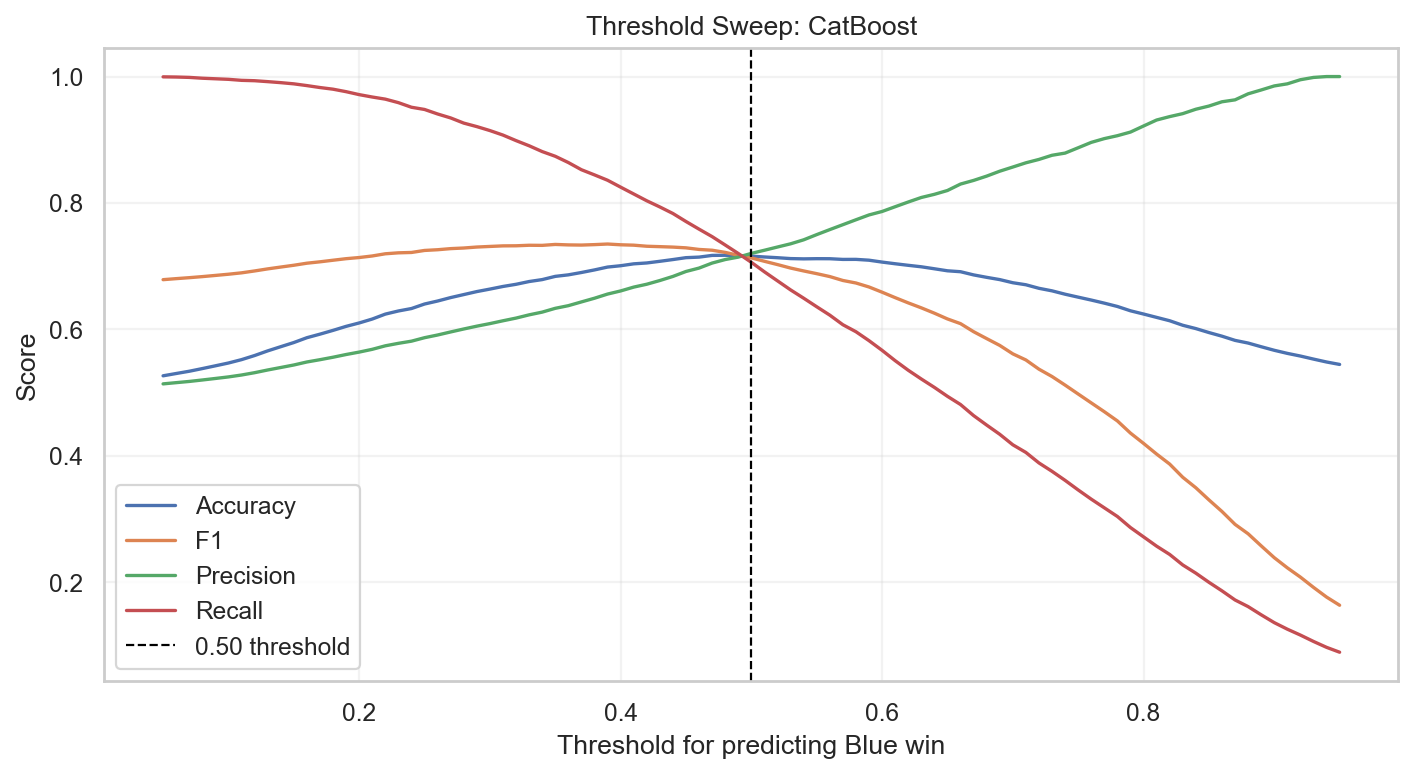

Source data for this figure (header and first rows):
Model, Threshold, Accuracy, F1, Precision, Recall
CatBoost, 0.05, 0.5263, 0.6785, 0.5136, 0.9996
CatBoost, 0.06, 0.53, 0.6801, 0.5155, 0.9993
CatBoost, 0.07, 0.5336, 0.6817, 0.5174, 0.9987
CatBoost, 0.08, 0.5378, 0.6834, 0.5197, 0.9974
CatBoost, 0.09, 0.5422, 0.6852, 0.5221, 0.9965
CatBoost, 0.1, 0.5466, 0.6871, 0.5246, 0.9956
CatBoost, 0.11, 0.5519, 0.6893, 0.5276, 0.994
CatBoost, 0.12, 0.5584, 0.6923, 0.5313, 0.9934
CatBoost, 0.13, 0.5658, 0.6956, 0.5356, 0.992
CatBoost, 0.14, 0.5724, 0.6985, 0.5395, 0.9904
CatBoost, 0.15, 0.579, 0.7013, 0.5435, 0.9885
CatBoost, 0.16, 0.5867, 0.7046, 0.5482, 0.9857
CatBoost, 0.17, 0.5923, 0.7068, 0.5519, 0.9826
CatBoost, 0.18, 0.5982, 0.7093, 0.5557, 0.98
CatBoost, 0.19, 0.6046, 0.7117, 0.56, 0.9761
CatBoost, 0.2, 0.61, 0.7136, 0.5639, 0.9714
CatBoost, 0.21, 0.6162, 0.716, 0.5683, 0.9676
CatBoost, 0.22, 0.624, 0.7195, 0.5738, 0.9643
CatBoost, 0.23, 0.629, 0.721, 0.5777, 0.9587
CatBoost, 0.24, 0.6328, 0.7216, 0.5812, 0.9514
CatBoost, 0.25, 0.64, 0.7248, 0.5867, 0.9479
CatBoost, 0.26, 0.6447, 0.7259, 0.5909, 0.9408
CatBoost, 0.27, 0.6502, 0.7277, 0.5958, 0.9345
CatBoost, 0.28, 0.6549, 0.7286, 0.6005, 0.9263
CatBoost, 0.29, 0.6597, 0.7302, 0.6049, 0.9208
CatBoost, 0.3, 0.6636, 0.7311, 0.609, 0.9145
CatBoost, 0.31, 0.6678, 0.732, 0.6135, 0.9074
CatBoost, 0.32, 0.6712, 0.7321, 0.6177, 0.8986
CatBoost, 0.33, 0.6756, 0.733, 0.6228, 0.8905
CatBoost, 0.34, 0.6786, 0.7328, 0.6272, 0.8813
CatBoost, 0.35, 0.6837, 0.7343, 0.6332, 0.8738
CatBoost, 0.36, 0.6861, 0.7335, 0.6374, 0.8639
CatBoost, 0.37, 0.6899, 0.7333, 0.6433, 0.8525
CatBoost, 0.38, 0.6939, 0.734, 0.6491, 0.8444
CatBoost, 0.39, 0.6985, 0.7349, 0.6557, 0.8359
CatBoost, 0.4, 0.7006, 0.7337, 0.6607, 0.825
CatBoost, 0.41, 0.7036, 0.7331, 0.6667, 0.8142
CatBoost, 0.42, 0.705, 0.7314, 0.6713, 0.8034
CatBoost, 0.43, 0.7076, 0.7308, 0.6772, 0.7936
CatBoost, 0.44, 0.7104, 0.7301, 0.6836, 0.7833
CatBoost, 0.45, 0.7133, 0.7289, 0.6915, 0.7706
CatBoost, 0.46, 0.7142, 0.7264, 0.6969, 0.7585
CatBoost, 0.47, 0.7169, 0.7251, 0.7048, 0.7466
CatBoost, 0.48, 0.7171, 0.7217, 0.7104, 0.7334
CatBoost, 0.49, 0.7159, 0.7171, 0.7142, 0.72
CatBoost, 0.5, 0.7158, 0.713, 0.7201, 0.706
CatBoost, 0.51, 0.7144, 0.7076, 0.7251, 0.6909
CatBoost, 0.52, 0.7133, 0.7024, 0.7302, 0.6766
CatBoost, 0.53, 0.7119, 0.6969, 0.7353, 0.6623
CatBoost, 0.54, 0.7115, 0.6923, 0.7416, 0.6492
CatBoost, 0.55, 0.7117, 0.688, 0.7498, 0.6356
CatBoost, 0.56, 0.7117, 0.6834, 0.7578, 0.6224
CatBoost, 0.57, 0.7106, 0.6772, 0.7655, 0.6072
CatBoost, 0.58, 0.7106, 0.6733, 0.7733, 0.5961
CatBoost, 0.59, 0.7093, 0.6669, 0.781, 0.582
CatBoost, 0.6, 0.7063, 0.6587, 0.7864, 0.5667
CatBoost, 0.61, 0.7037, 0.6501, 0.794, 0.5503
CatBoost, 0.62, 0.7012, 0.6418, 0.8014, 0.5352
CatBoost, 0.63, 0.6989, 0.6339, 0.8086, 0.5213
CatBoost, 0.64, 0.6958, 0.6255, 0.8136, 0.508
... 31 more rows
